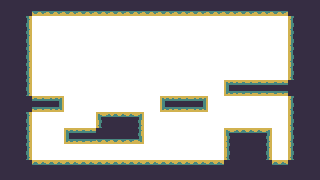

The table this chart was drawn from, first rows:
2, 2, 2, 2, 2, 2, 2, 2, 2, 2, 2, 2, 2, 2, 2, 2, 2, 2, 2, 2, 
2, 2, 0, 0, 0, 0, 0, 0, 0, 0, 0, 0, 0, 0, 0, 0, 0, 0, 2, 2, 
2, 2, 0, 0, 0, 0, 0, 0, 0, 0, 0, 0, 0, 0, 0, 0, 0, 0, 2, 2, 
2, 2, 0, 0, 0, 0, 0, 0, 0, 0, 0, 0, 0, 0, 0, 0, 0, 0, 2, 2, 
2, 2, 0, 0, 0, 0, 0, 0, 0, 0, 0, 0, 0, 0, 0, 0, 0, 0, 2, 2, 
2, 2, 0, 0, 0, 0, 0, 0, 0, 0, 0, 0, 0, 0, 2, 2, 2, 2, 2, 2, 
2, 2, 2, 2, 0, 0, 0, 0, 0, 0, 2, 2, 2, 0, 0, 0, 0, 0, 2, 2, 
2, 2, 0, 0, 0, 0, 2, 2, 2, 0, 0, 0, 0, 0, 0, 0, 0, 0, 2, 2, 
2, 2, 0, 0, 2, 2, 2, 2, 2, 0, 0, 0, 0, 0, 2, 2, 2, 0, 2, 2, 
2, 2, 0, 0, 0, 0, 0, 0, 0, 0, 0, 0, 0, 0, 2, 2, 2, 0, 2, 2, 
2, 2, 2, 2, 2, 2, 2, 2, 2, 2, 2, 2, 2, 2, 2, 2, 2, 2, 2, 2, 
2, 2, 2, 2, 2, 2, 2, 2, 2, 2, 2, 2, 2, 2, 2, 2, 2, 2, 2, 2
